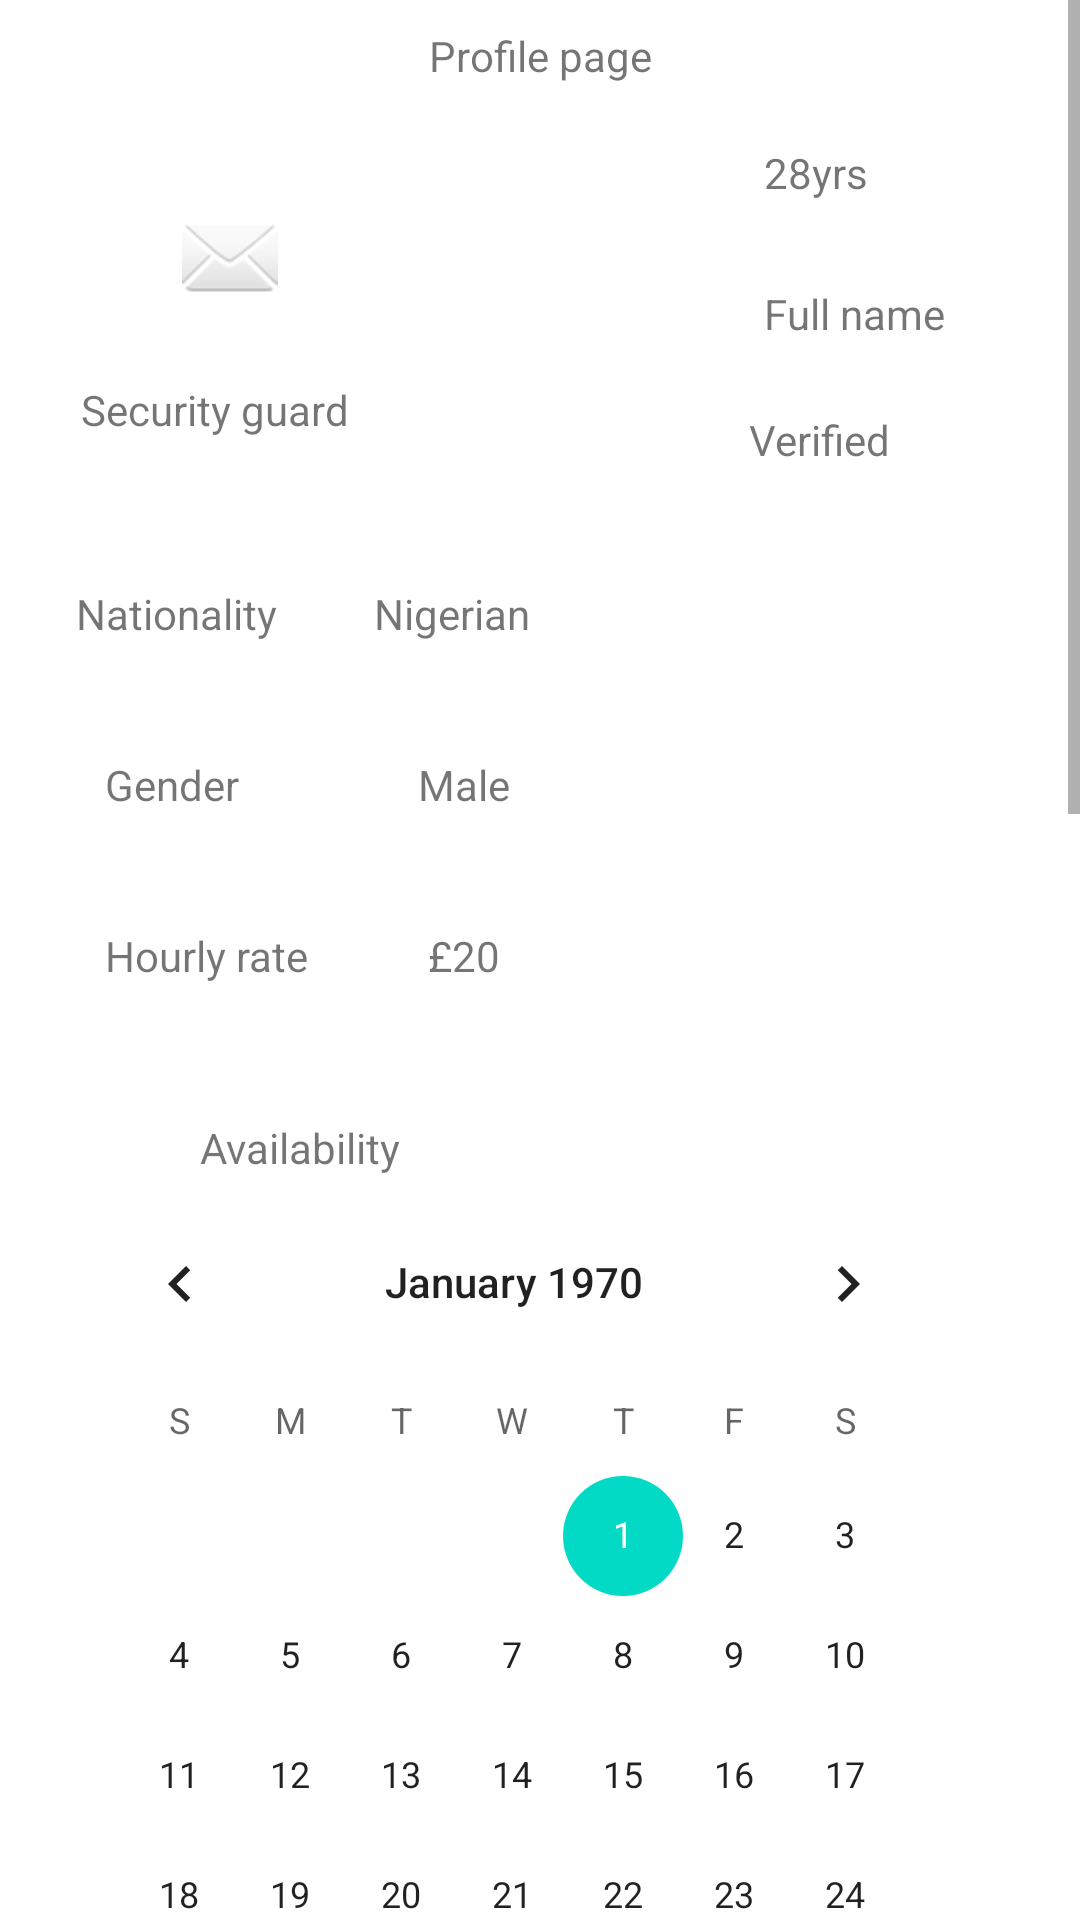

Layout XML and referenced resources for this Android screen:
<!-- AndroidManifest.xml: application theme Theme.TenderTouch -->
<!-- res/layout/worker_profile_for_user.xml -->
<?xml version="1.0" encoding="utf-8"?>
<ScrollView xmlns:android="http://schemas.android.com/apk/res/android"
    xmlns:app="http://schemas.android.com/apk/res-auto"
    xmlns:tools="http://schemas.android.com/tools"
    android:layout_width="match_parent"
    android:layout_height="match_parent">

    <androidx.constraintlayout.widget.ConstraintLayout
        android:layout_width="match_parent"
        android:layout_height="wrap_content">

        <TextView
            android:id="@+id/textView"
            android:layout_width="wrap_content"
            android:layout_height="wrap_content"
            android:layout_marginTop="4dp"
            android:padding="5dp"
            android:text="Profile page"
            app:layout_constraintEnd_toEndOf="parent"
            app:layout_constraintStart_toStartOf="parent"
            app:layout_constraintTop_toTopOf="parent" />

        <ImageView
            android:id="@+id/imageView2"
            android:layout_width="103dp"
            android:layout_height="101dp"
            android:layout_marginTop="16dp"
            app:layout_constraintEnd_toEndOf="parent"
            app:layout_constraintStart_toStartOf="parent"
            app:layout_constraintTop_toBottomOf="@+id/textView"
            tools:srcCompat="@tools:sample/avatars" />

        <TextView
            android:id="@+id/txt_age"
            android:layout_width="wrap_content"
            android:layout_height="wrap_content"
            android:layout_marginTop="5dp"
            android:text="28yrs"
            android:padding="10dp"
            app:layout_constraintEnd_toEndOf="parent"
            app:layout_constraintHorizontal_bias="0.178"
            app:layout_constraintStart_toEndOf="@+id/imageView2"
            app:layout_constraintTop_toBottomOf="@+id/textView" />

        <TextView
            android:id="@+id/txt_verified"
            android:layout_width="wrap_content"
            android:layout_height="wrap_content"
            android:layout_marginTop="8dp"
            android:padding="5dp"
            android:text="Verified"
            app:layout_constraintEnd_toEndOf="@+id/txt_fullname"
            app:layout_constraintHorizontal_bias="0.0"
            app:layout_constraintStart_toStartOf="@+id/txt_fullname"
            app:layout_constraintTop_toBottomOf="@+id/txt_fullname" />

        <ImageView
            android:id="@+id/imageView3"
            android:layout_width="wrap_content"
            android:layout_height="wrap_content"
            android:layout_marginEnd="36dp"
            app:layout_constraintBottom_toTopOf="@+id/txt_role"
            app:layout_constraintEnd_toStartOf="@+id/imageView2"
            app:layout_constraintTop_toTopOf="@+id/imageView2"
            app:srcCompat="@android:drawable/ic_dialog_email" />

        <TextView
            android:id="@+id/txt_fullname"
            android:layout_width="wrap_content"
            android:layout_height="wrap_content"
            android:layout_marginTop="8dp"
            android:padding="10dp"
            android:text="Full name"
            app:layout_constraintStart_toStartOf="@+id/txt_age"
            app:layout_constraintTop_toBottomOf="@+id/txt_age" />

        <TextView
            android:id="@+id/txt_nationality"
            android:layout_width="wrap_content"
            android:layout_height="wrap_content"
            android:layout_marginTop="40dp"
            android:padding="5dp"
            android:text="Nationality"
            app:layout_constraintEnd_toStartOf="@+id/nationality"
            app:layout_constraintHorizontal_bias="0.475"
            app:layout_constraintStart_toStartOf="parent"
            app:layout_constraintTop_toBottomOf="@+id/imageView2" />

        <TextView
            android:id="@+id/nationality"
            android:layout_width="wrap_content"
            android:layout_height="wrap_content"
            android:layout_marginTop="40dp"
            android:layout_marginEnd="72dp"
            android:text="Nigerian"
            android:padding="5dp"
            app:layout_constraintEnd_toStartOf="@+id/txt_verified"
            app:layout_constraintStart_toStartOf="@+id/imageView2"
            app:layout_constraintTop_toBottomOf="@+id/imageView2" />

        <TextView
            android:id="@+id/txt_gender"
            android:layout_width="wrap_content"
            android:layout_height="wrap_content"
            android:layout_marginStart="8dp"
            android:layout_marginTop="28dp"
            android:text="Gender"
            app:layout_constraintEnd_toStartOf="@+id/nationality"
            android:padding="5dp"
            app:layout_constraintHorizontal_bias="0.041"
            app:layout_constraintStart_toStartOf="@+id/txt_nationality"
            app:layout_constraintTop_toBottomOf="@+id/txt_nationality" />

        <TextView
            android:id="@+id/gender"
            android:layout_width="wrap_content"
            android:layout_height="wrap_content"
            android:layout_marginStart="8dp"
            android:layout_marginTop="28dp"
            android:text="Male"
            android:padding="5dp"
            app:layout_constraintEnd_toEndOf="@+id/nationality"
            app:layout_constraintStart_toStartOf="@+id/nationality"
            app:layout_constraintTop_toBottomOf="@+id/nationality" />

        <TextView
            android:id="@+id/txt_rate"
            android:layout_width="wrap_content"
            android:layout_height="wrap_content"
            android:layout_marginTop="28dp"
            android:padding="5dp"
            android:text="Hourly rate"
            app:layout_constraintEnd_toStartOf="@+id/rate"
            app:layout_constraintHorizontal_bias="0.0"
            app:layout_constraintStart_toStartOf="@+id/txt_gender"
            app:layout_constraintTop_toBottomOf="@+id/txt_gender" />

        <TextView
            android:id="@+id/rate"
            android:layout_width="wrap_content"
            android:layout_height="wrap_content"
            android:layout_marginTop="28dp"
            android:text="£20"
            android:padding="5dp"
            app:layout_constraintEnd_toEndOf="@+id/gender"
            app:layout_constraintStart_toStartOf="@+id/gender"
            app:layout_constraintTop_toBottomOf="@+id/gender" />

        <LinearLayout
            android:id="@+id/linearLayout6"
            android:layout_width="wrap_content"
            android:layout_height="wrap_content"
            android:layout_marginTop="2dp"
            android:orientation="vertical"
            app:layout_constraintEnd_toEndOf="parent"
            app:layout_constraintHorizontal_bias="0.355"
            app:layout_constraintStart_toStartOf="parent"
            app:layout_constraintTop_toBottomOf="@+id/txt_availability">

            <CalendarView
                android:id="@+id/worker_calender"
                android:layout_width="300dp"
                android:layout_height="300dp" />
        </LinearLayout>

        <TextView
            android:id="@+id/txt_role"
            android:layout_width="wrap_content"
            android:layout_height="wrap_content"
            android:layout_marginBottom="39dp"
            android:text="Security guard"
            android:padding="5dp"
            android:layout_marginEnd="10dp"
            app:layout_constraintBottom_toTopOf="@+id/txt_nationality"
            app:layout_constraintEnd_toEndOf="@+id/imageView3"
            app:layout_constraintStart_toStartOf="@+id/imageView3" />

        <TextView
            android:id="@+id/txt_availability"
            android:layout_width="wrap_content"
            android:layout_height="wrap_content"
            android:layout_marginTop="40dp"
            android:text="Availability"
            app:layout_constraintEnd_toEndOf="@+id/rate"
            app:layout_constraintHorizontal_bias="0.488"
            app:layout_constraintStart_toStartOf="@+id/txt_rate"
            app:layout_constraintTop_toBottomOf="@+id/txt_rate" />

        <TextView
            android:id="@+id/txt_experience"
            android:layout_width="wrap_content"
            android:layout_height="wrap_content"
            android:layout_marginTop="48dp"
            android:padding="5dp"
            android:text="Expierience"
            app:layout_constraintEnd_toStartOf="@+id/experience"
            app:layout_constraintHorizontal_bias="0.18"
            app:layout_constraintStart_toStartOf="@+id/linearLayout6"
            app:layout_constraintTop_toBottomOf="@+id/linearLayout6" />

        <TextView
            android:id="@+id/experience"
            android:layout_width="57dp"
            android:layout_height="27dp"
            android:layout_marginTop="48dp"
            android:layout_marginEnd="88dp"
            android:padding="5dp"
            android:text="5Years"

            app:layout_constraintEnd_toEndOf="@+id/linearLayout6"
            app:layout_constraintTop_toBottomOf="@+id/linearLayout6" />

        <LinearLayout
            android:id="@+id/linearLayout7"
            android:layout_width="400dp"
            android:layout_height="500dp"
            android:layout_marginTop="20dp"
            android:orientation="vertical"
            app:layout_constraintEnd_toEndOf="parent"
            app:layout_constraintHorizontal_bias="0.389"
            app:layout_constraintStart_toStartOf="parent"
            app:layout_constraintTop_toBottomOf="@+id/linearLayout8">

            <TextView
                android:id="@+id/txr_rating"
                android:layout_width="match_parent"
                android:layout_height="wrap_content"
                android:padding="10dp"
                android:text="Rating and Reviews"
                android:textStyle="bold" />


            <LinearLayout
                android:id="@+id/linearLayout_rating"
                android:layout_width="match_parent"
                android:layout_height="match_parent"
                android:orientation="vertical">

                <ScrollView
                    android:layout_width="match_parent"
                    android:layout_height="match_parent"
                    android:contentDescription="@string/txt_address" />
            </LinearLayout>

        </LinearLayout>

        <LinearLayout
            android:id="@+id/linearLayout8"
            android:layout_width="match_parent"
            android:layout_height="wrap_content"
            android:layout_marginTop="20dp"
            android:orientation="vertical"
            app:layout_constraintEnd_toEndOf="parent"
            app:layout_constraintStart_toStartOf="parent"
            app:layout_constraintTop_toBottomOf="@+id/experience">

            <TextView
                android:id="@+id/txt_skill"
                android:layout_width="wrap_content"
                android:layout_height="wrap_content"
                android:padding="10dp"
                android:text="Skill" />

            <Spinner
                android:id="@+id/skil_spinner"
                android:layout_width="100dp"
                android:layout_height="wrap_content"
                android:padding="15dp"
                tools:layout_editor_absoluteX="-83dp"
                tools:layout_editor_absoluteY="867dp" />

        </LinearLayout>

        <Button
            android:id="@+id/btn_book_shift"
            android:layout_width="wrap_content"
            android:layout_height="wrap_content"
            android:layout_marginTop="84dp"
            android:text="Book Shift"
            app:layout_constraintEnd_toEndOf="@+id/linearLayout7"
            app:layout_constraintStart_toStartOf="@+id/linearLayout7"
            app:layout_constraintTop_toBottomOf="@+id/linearLayout7" />


    </androidx.constraintlayout.widget.ConstraintLayout>

</ScrollView>
<!-- resources referenced by this layout -->
<resources>
  <string name="txt_address">Address</string>
  <style name="Theme.TenderTouch" parent="Theme.MaterialComponents.DayNight.DarkActionBar">
          
          <item name="colorPrimary">@color/purple_500</item>
          <item name="colorPrimaryVariant">@color/purple_700</item>
          <item name="colorOnPrimary">@color/white</item>
          
          <item name="colorSecondary">@color/teal_200</item>
          <item name="colorSecondaryVariant">@color/teal_700</item>
          <item name="colorOnSecondary">@color/black</item>
          
          <item name="android:statusBarColor">?attr/colorPrimaryVariant</item>
          
      </style>
  <color name="purple_500">#FF6200EE</color>
  <color name="purple_700">#FF3700B3</color>
  <color name="white">#FFFFFFFF</color>
  <color name="teal_200">#FF03DAC5</color>
  <color name="teal_700">#FF018786</color>
  <color name="black">#FF000000</color>
</resources>
